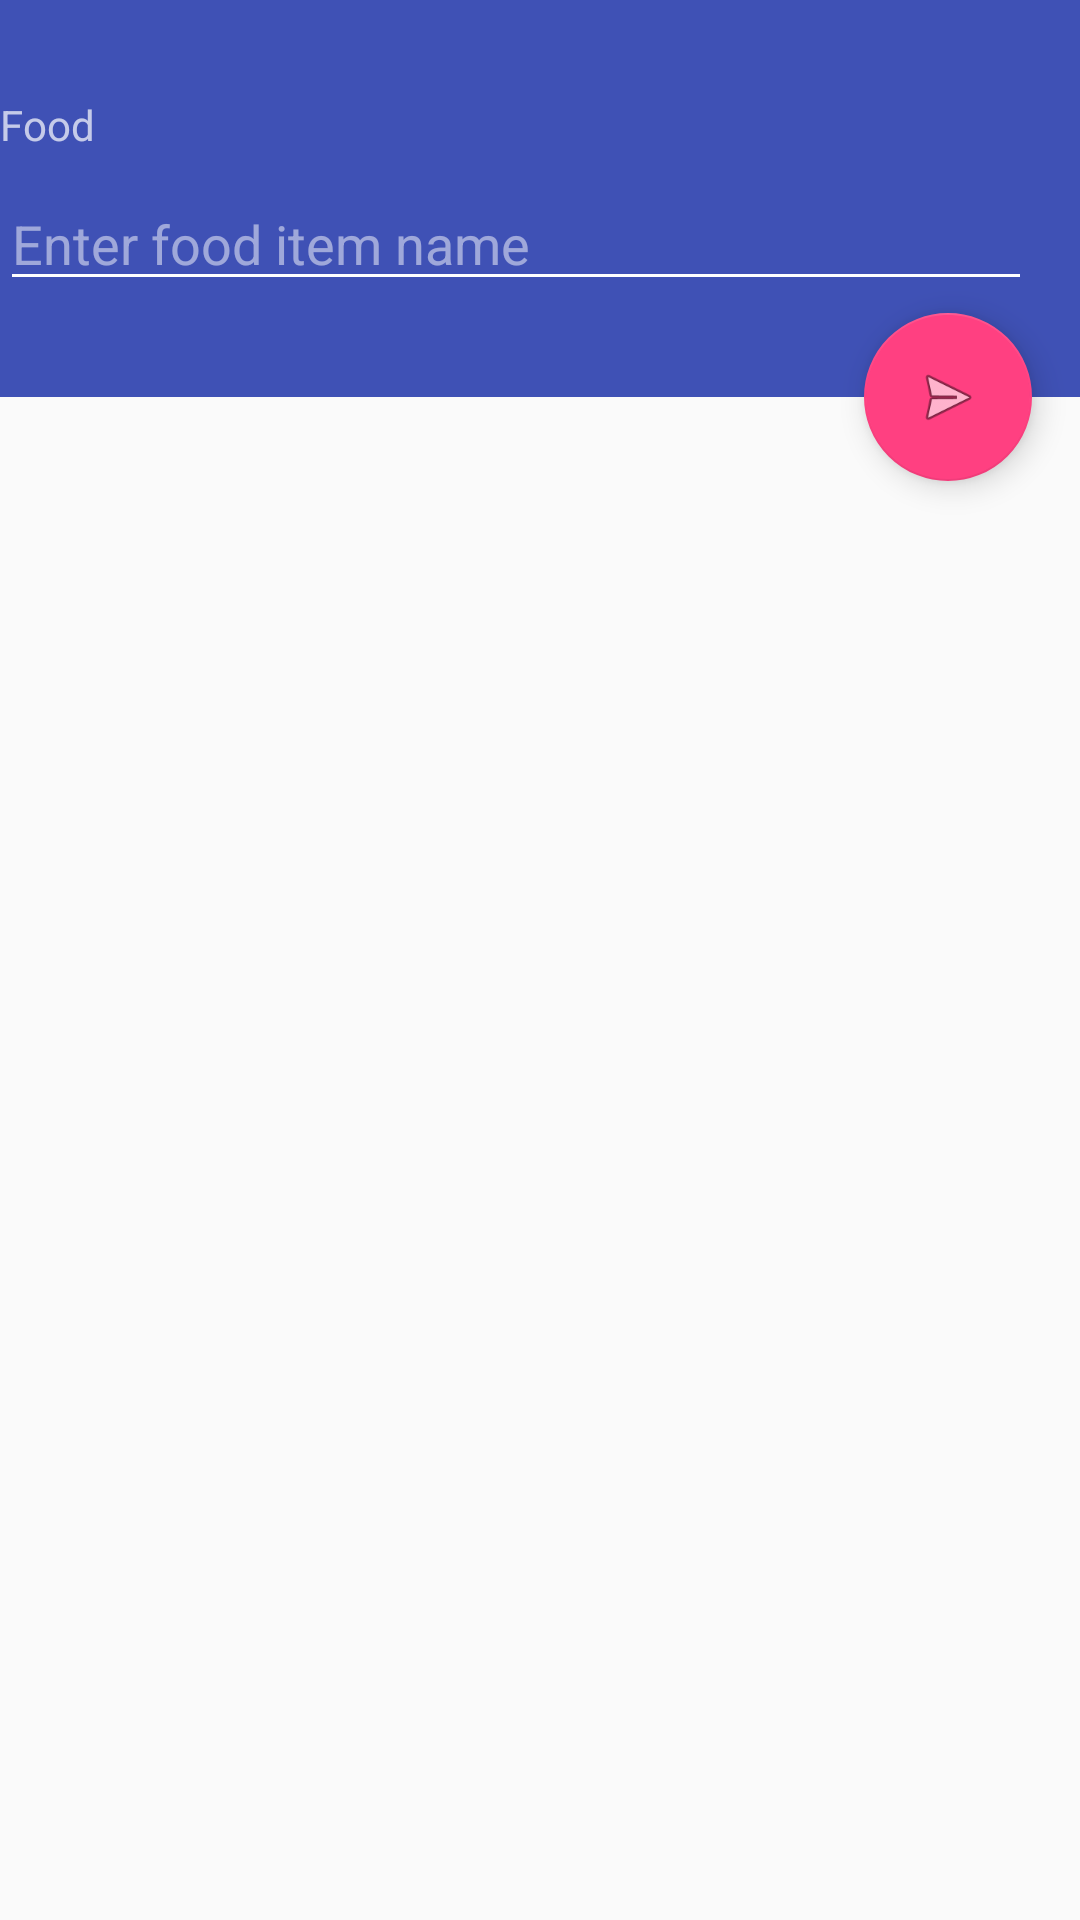

The Android layout XML behind this screen, and the referenced resources:
<!-- AndroidManifest.xml: application theme AppTheme -->
<!-- res/layout/add_edit_item_layout.xml -->
<?xml version="1.0" encoding="utf-8"?>
<android.support.design.widget.CoordinatorLayout xmlns:android="http://schemas.android.com/apk/res/android"
                                                 xmlns:app="http://schemas.android.com/apk/res-auto"
                                                 xmlns:tools="http://schemas.android.com/tools"
                                                 android:layout_width="match_parent"
                                                 android:layout_height="match_parent"
                                                 android:orientation="vertical">

    <android.support.v7.widget.LinearLayoutCompat
        android:id="@+id/linearLayoutCompat"
        android:layout_width="match_parent"
        android:layout_height="wrap_content"
        android:orientation="vertical">


        <android.support.v7.widget.Toolbar
            android:id="@+id/add_edit_toolbar"
            android:layout_width="match_parent"
            android:layout_height="wrap_content"
            android:background="?attr/colorPrimary"
            android:elevation="@dimen/mcab_toolbar_elevation"
            android:minHeight="?attr/actionBarSize"
            android:theme="@style/ThemeOverlay.AppCompat.Dark.ActionBar"
            app:contentInsetStart="@dimen/mcab_default_content_inset"
            app:popupTheme="@style/ThemeOverlay.AppCompat.Light"
            tools:ignore="UnusedAttribute">
            

            <android.support.v7.widget.LinearLayoutCompat
                android:layout_width="match_parent"
                android:layout_height="wrap_content"
                android:orientation="vertical">

                <TextView
                    android:id="@+id/add_edit_input_header"
                    android:layout_width="wrap_content"
                    android:layout_height="wrap_content"
                    android:layout_marginEnd="16dp"
                    android:layout_marginTop="32dp"
                    android:text="@string/add_edit_input_header"/>
                

                <EditText
                    android:id="@+id/add_edit_input"
                    android:layout_width="match_parent"
                    android:layout_height="wrap_content"
                    android:layout_marginBottom="32dp"
                    android:layout_marginEnd="16dp"
                    android:layout_marginTop="8dp"
                    android:hint="@string/add_edit_input_hint"/>

            </android.support.v7.widget.LinearLayoutCompat>
        </android.support.v7.widget.Toolbar>

        <ViewStub
            android:id="@+id/add_edit_cab_stub"
            android:layout_width="match_parent"
            android:layout_height="?actionBarSize"/>

        <ImageView
            android:id="@+id/add_edit_ic_category"
            android:layout_width="wrap_content"
            android:layout_height="wrap_content"
            app:layout_dodgeInsetEdges="all"
            app:srcCompat="@drawable/ic_cake_grey_700_24dp"/>

        <ImageView
            android:id="@+id/add_edit_ic_date"
            android:layout_width="wrap_content"
            android:layout_height="wrap_content"
            app:layout_dodgeInsetEdges="all"
            app:srcCompat="@drawable/ic_event_grey_700_24dp"/>

        <ImageView
            android:id="@+id/add_edit_ic_time"
            android:layout_width="wrap_content"
            android:layout_height="wrap_content"
            app:layout_dodgeInsetEdges="all"
            app:srcCompat="@drawable/ic_access_time_grey_700_24dp"/>

    </android.support.v7.widget.LinearLayoutCompat>

    <android.support.design.widget.FloatingActionButton
        android:id="@+id/fab"
        android:layout_width="wrap_content"
        android:layout_height="wrap_content"
        android:layout_margin="@dimen/fab_margin"
        app:layout_anchor="@id/add_edit_toolbar"
        app:layout_anchorGravity="bottom|right|end"
        app:srcCompat="@android:drawable/ic_menu_send"/>


    
    
    
    


</android.support.design.widget.CoordinatorLayout>
<!-- resources referenced by this layout -->
<resources>
  <dimen name="fab_margin">16dp</dimen>
  <!-- drawable ic_cake_grey_700_24dp: png bitmap (drawable-hdpi, 484 bytes) -->
  <string name="add_edit_input_header">Food</string>
  <string name="add_edit_input_hint">Enter food item name</string>
  <style name="AppTheme" parent="Base.Theme.AppCompat.Light.DarkActionBar">
          
          <item name="colorPrimary">@color/colorPrimary</item>
          
          <item name="colorPrimaryDark">@color/colorPrimaryDark</item>
          
          <item name="colorAccent">@color/colorAccent</item>
          
          <item name="android:windowContentOverlay">@null</item>
          
          
          
  
      </style>
  <color name="colorPrimary">#3F51B5</color>
  <color name="colorPrimaryDark">#303F9F</color>
  <color name="colorAccent">#FF4081</color>
</resources>
